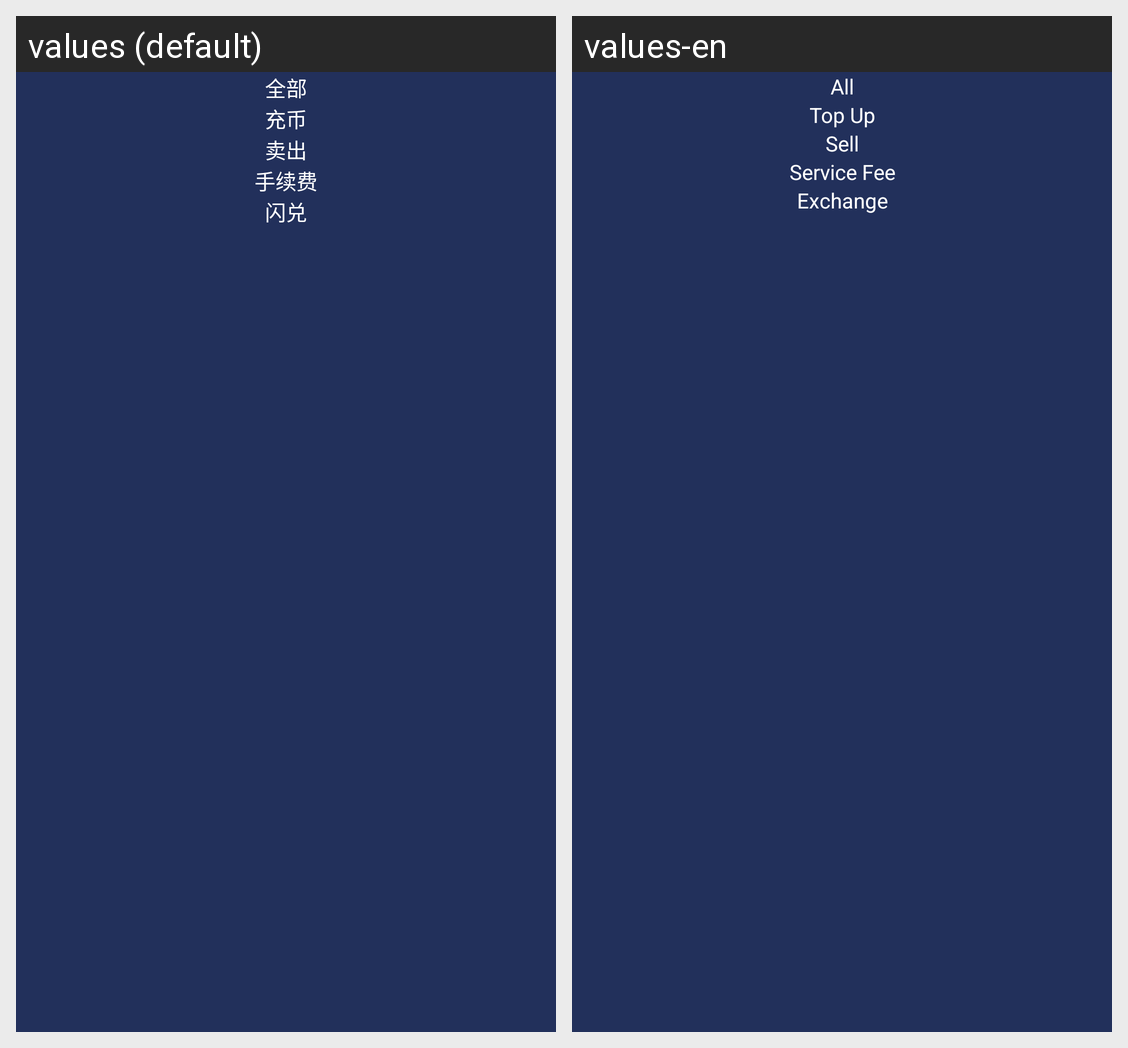

This grid shows one Android layout under two languages. Give, for every string resource on the screen, its name, the default text and each shown locale's text.
Android screen res/layout/dialog_dmt_screen.xml rendered under 2 locales, left to right: values (default), values-en. Device: Nexus 5 (rendered at 1080×1920; each locale shown at half size, 540×960, under a caption strip naming it); theme SACTheme.
Strings drawn on this screen, with the default value and each locale's value (text and hints the layout hard-codes, and strings that could not be matched under every locale, appear in the picture but are not listed):

all
  values: 全部
  values-en: All

top_up_c
  values: 充币
  values-en: Top Up

sell
  values: 卖出
  values-en: Sell

service_fee
  values: 手续费
  values-en: Service Fee

flash_exchange
  values: 闪兑
  values-en: Exchange
